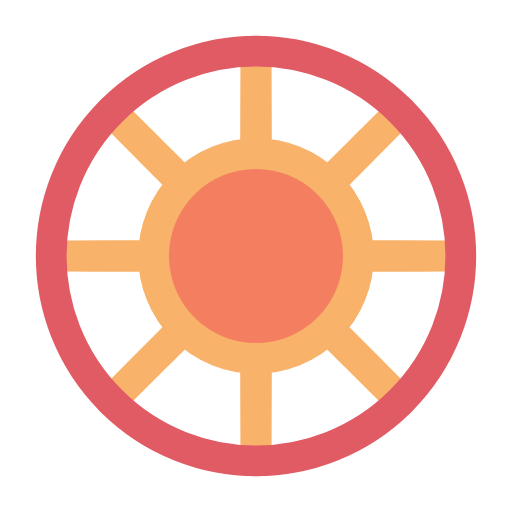
t = 0.00 s
t = 0.25 s: frame unchanged from t = 0.00 s, image omitted
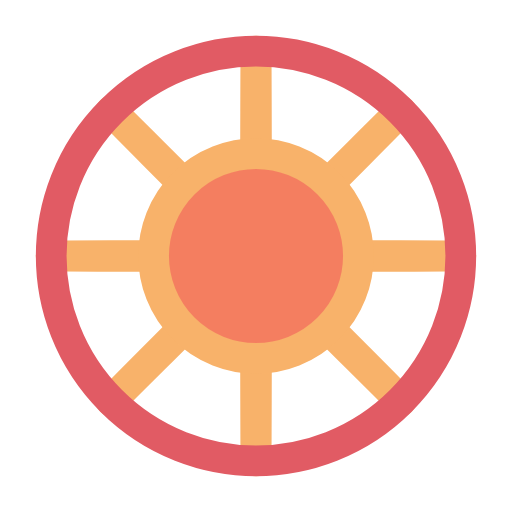
t = 0.50 s
t = 0.75 s: frame unchanged from t = 0.50 s, image omitted

The animated SVG that drew these frames (rendered in a browser with its animation timeline set to each time). Animation: 1 SMIL element (animateTransform=1); one cycle of 1.00 s, repeats indefinitely.

<svg xmlns="http://www.w3.org/2000/svg" xmlns:xlink="http://www.w3.org/1999/xlink" style="margin:auto;background:transparent;display:block;" width="200px" height="200px" viewBox="0 0 100 100" preserveAspectRatio="xMidYMid">
<g transform="rotate(74.5353 50 50)">
  <animateTransform attributeName="transform" type="rotate" repeatCount="indefinite" dur="1s" values="0 50 50;180 50 50" keyTimes="0;1"></animateTransform>
   
<ellipse cx="50" cy="50" rx="40" ry="0.1" fill="none" stroke="#f8b26a" stroke-width="6" transform="rotate(0 50 50)"></ellipse> 
<ellipse cx="50" cy="50" rx="40" ry="0.1" fill="none" stroke="#f8b26a" stroke-width="6" transform="rotate(45 50 50)"></ellipse> 
<ellipse cx="50" cy="50" rx="40" ry="0.1" fill="none" stroke="#f8b26a" stroke-width="6" transform="rotate(90 50 50)"></ellipse> 
<ellipse cx="50" cy="50" rx="40" ry="0.1" fill="none" stroke="#f8b26a" stroke-width="6" transform="rotate(135 50 50)"></ellipse>
</g>
<circle cx="50" cy="50" r="40" fill="none" stroke="#e15b64" stroke-width="6"></circle>
<circle cx="50" cy="50" r="20" fill="#f47e60" stroke="#f8b26a" stroke-width="6"></circle>
</svg>
